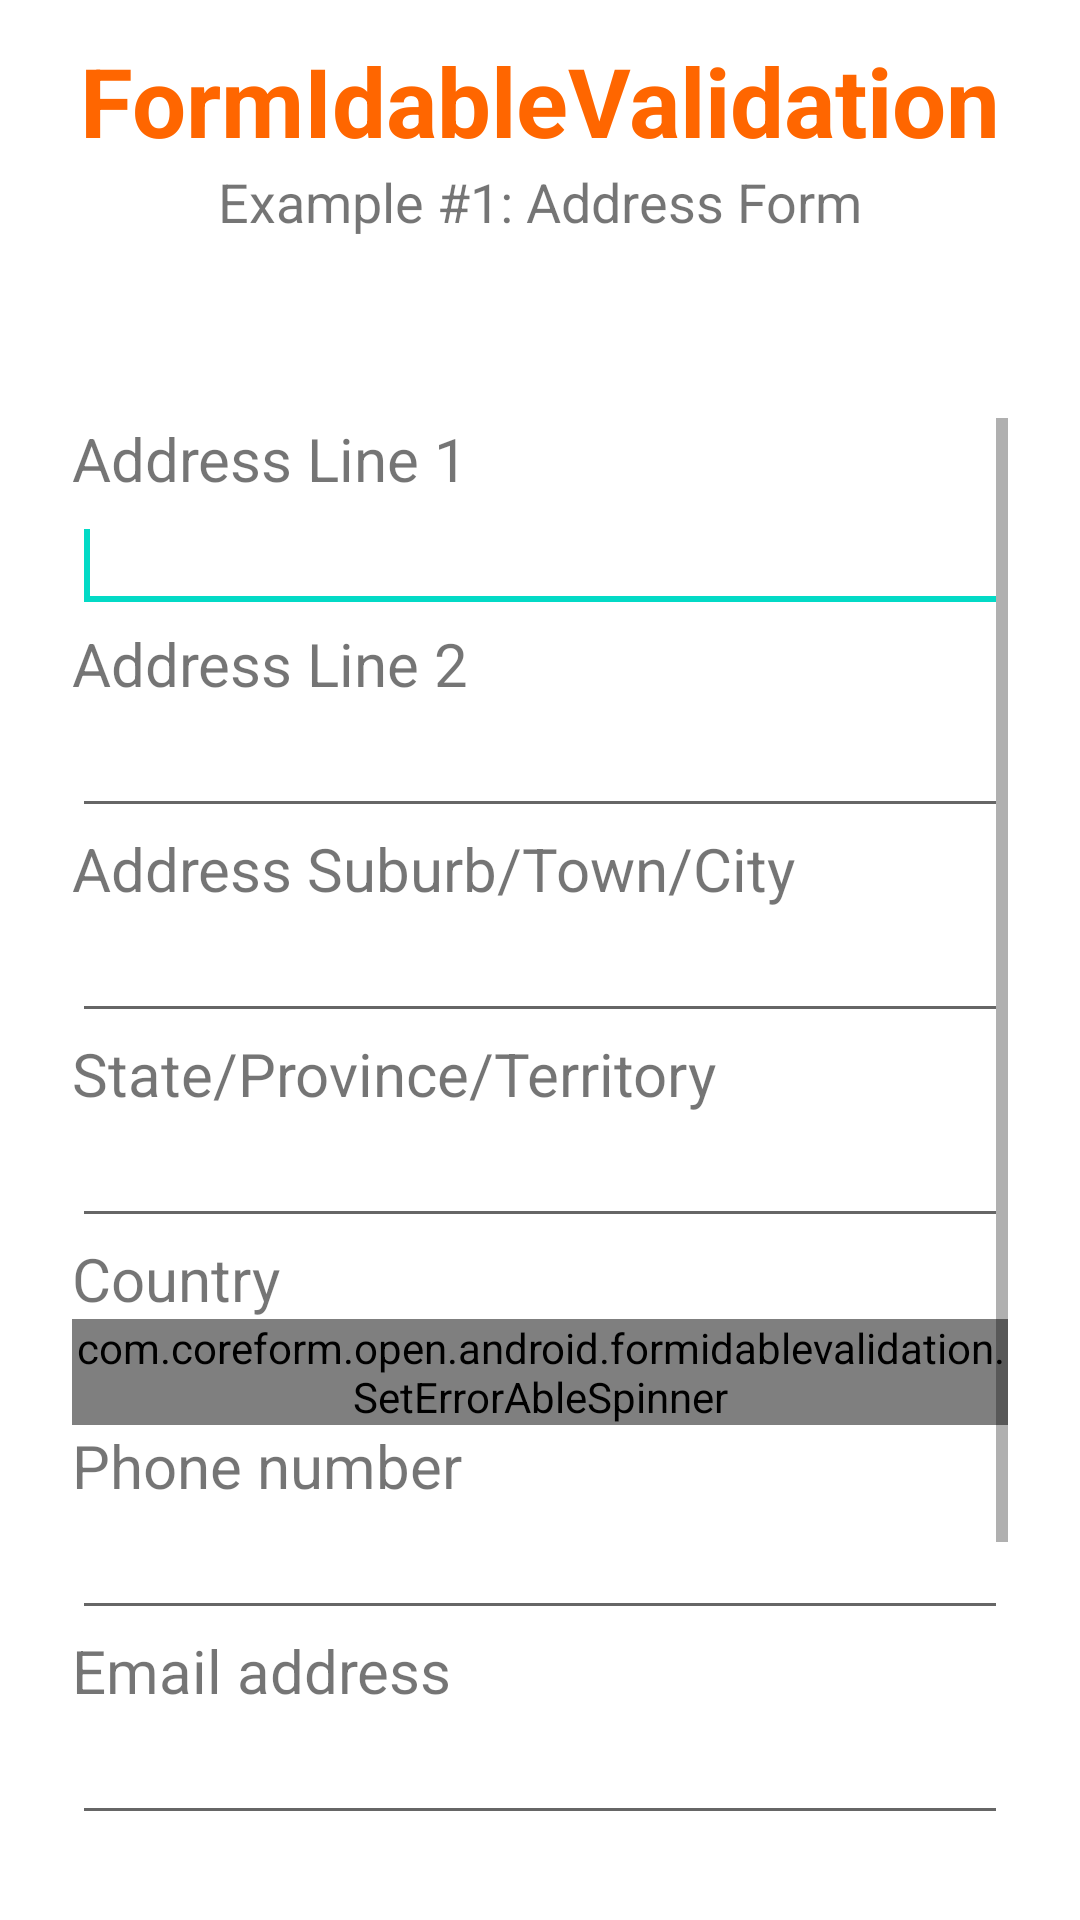

Here is an Android app screen rendered from its layout file. Give the layout XML and the strings, colors and styles it references.
<!-- AndroidManifest.xml: fallback theme Theme.MaterialComponents.DayNight.NoActionBar -->
<!-- res/layout/screen_form_address.xml -->
<?xml version="1.0" encoding="utf-8"?>

<LinearLayout xmlns:android="http://schemas.android.com/apk/res/android"
    android:layout_width="fill_parent"
    android:layout_height="fill_parent"
    android:orientation="vertical" android:gravity="center_horizontal">

    <TextView
        android:id="@+id/headerTextView"
        android:layout_width="wrap_content"
        android:layout_height="wrap_content"
        android:layout_marginTop="12dp"
        android:text="FormIdableValidation"
        android:textAppearance="?android:attr/textAppearanceLarge"
        android:textColor="#FF6600"
        android:textStyle="bold" style="@style/ScreenTitle"/>

    <TextView
        android:id="@+id/subHeaderTextView"
        android:layout_width="wrap_content"
        android:layout_height="wrap_content"
        android:layout_marginBottom="36dp"
        android:text="Example #1: Address Form" style="@style/ScreenSubTitle"/>

    <ScrollView
        android:id="@+id/contentScrollView"
        android:layout_width="fill_parent"
        android:layout_height="wrap_content" android:padding="24dp">

        <LinearLayout
            android:id="@+id/contentLinearLayout"
            android:layout_width="fill_parent"
            android:layout_height="fill_parent"
            android:orientation="vertical" >

            <TextView
                android:id="@+id/field01LabelTextView"
                style="@style/FormFieldLabel"
                android:layout_width="wrap_content"
                android:layout_height="wrap_content"
                android:layout_weight="1"
                android:text="Address Line 1" />

            <EditText
                android:id="@+id/field01EditText"
                android:layout_width="fill_parent"
                android:layout_height="wrap_content"
                android:inputType="textNoSuggestions|textPostalAddress" >

                <requestFocus />
            </EditText>

            <TextView
                android:id="@+id/field02LabelTextView"
                style="@style/FormFieldLabel"
                android:layout_width="wrap_content"
                android:layout_height="wrap_content"
                android:layout_weight="1"
                android:text="Address Line 2" />

            <EditText
                android:id="@+id/field02EditText"
                android:layout_width="fill_parent"
                android:layout_height="wrap_content"
                android:layout_weight="1"
                android:inputType="textNoSuggestions|textPostalAddress" />

            <TextView
                android:id="@+id/field03LabelTextView"
                style="@style/FormFieldLabel"
                android:layout_width="wrap_content"
                android:layout_height="wrap_content"
                android:layout_weight="1"
                android:text="Address Suburb/Town/City" />

            <EditText
                android:id="@+id/field03EditText"
                android:layout_width="fill_parent"
                android:layout_height="wrap_content"
                android:layout_weight="1"
                android:inputType="textNoSuggestions|textPostalAddress" />

            <TextView
                android:id="@+id/field04LabelTextView"
                style="@style/FormFieldLabel"
                android:layout_width="wrap_content"
                android:layout_height="wrap_content"
                android:layout_weight="1"
                android:text="State/Province/Territory" />

            <EditText
                android:id="@+id/field04EditText"
                android:layout_width="fill_parent"
                android:layout_height="wrap_content"
                android:layout_weight="1"
                android:inputType="textNoSuggestions|textPostalAddress" />

            <TextView
                android:id="@+id/field05LabelTextView"
                style="@style/FormFieldLabel"
                android:layout_width="wrap_content"
                android:layout_height="wrap_content"
                android:layout_weight="1"
                android:text="Country" />

            <com.example.open.android.formidablevalidation.SetErrorAbleSpinner
                android:id="@+id/field05Spinner"
                android:layout_width="fill_parent"
                android:layout_height="wrap_content"
                android:layout_weight="1" />

            <TextView
                android:id="@+id/field06LabelTextView"
                style="@style/FormFieldLabel"
                android:layout_width="wrap_content"
                android:layout_height="wrap_content"
                android:layout_weight="1"
                android:text="Phone number" />

            <EditText
                android:id="@+id/field06EditText"
                android:layout_width="fill_parent"
                android:layout_height="wrap_content"
                android:layout_weight="1"
                android:inputType="textNoSuggestions|phone" />

            <TextView
                android:id="@+id/field07LabelTextView"
                style="@style/FormFieldLabel"
                android:layout_width="wrap_content"
                android:layout_height="wrap_content"
                android:text="Email address" />

            <EditText
                android:id="@+id/field07EditText"
                android:layout_width="fill_parent"
                android:layout_height="wrap_content"
                android:layout_weight="1"
                android:inputType="textNoSuggestions|textEmailAddress" />

            <CheckBox
                android:id="@+id/field08CheckBox"
                android:layout_width="wrap_content"
                android:layout_height="wrap_content"
                android:layout_weight="1"
                android:text="signup to newsletter list?" />

            <TextView
                android:id="@+id/field09LabelTextView"
                style="@style/FormFieldLabel"
                android:layout_width="wrap_content"
                android:layout_height="wrap_content"
                android:layout_weight="1"
                android:text="Favourite colour" />

            <Button
                android:id="@+id/field09Button"
                android:layout_width="wrap_content"
                android:layout_height="wrap_content"
                android:layout_weight="1"
                android:text="select" />

            <LinearLayout
                android:id="@+id/footerLinearLayout"
                android:layout_width="fill_parent"
                android:layout_height="wrap_content"
                android:layout_weight="1" >

                <Button
                    android:id="@+id/clearFormButton"
                    style="@style/FormFooterButton"
                    android:layout_width="0dp"
                    android:layout_height="wrap_content"
                    android:layout_weight="0.3"
                    android:text="Clear" />

                <Button
                    android:id="@+id/validateFormButton"
                    style="@style/FormFooterButton"
                    android:layout_width="0dp"
                    android:layout_height="wrap_content"
                    android:layout_weight="0.7"
                    android:text="Validate" />
            </LinearLayout>

        </LinearLayout>

    </ScrollView>

</LinearLayout>
<!-- resources referenced by this layout -->
<resources>
  <style name="FormFieldLabel" parent="@android:style/Widget.TextView">
  		<item name="android:textSize">20sp</item>
   	</style>
  <style name="FormFooterButton" parent="@android:style/Widget.Button">
  		<item name="android:textSize">20sp</item>
   	</style>
  <style name="ScreenSubTitle" parent="@android:style/Widget.TextView">
  		<item name="android:textSize">18sp</item>
   	</style>
  <style name="ScreenTitle" parent="@android:style/Widget.TextView">
  		<item name="android:textSize">32sp</item>
   	</style>
</resources>
